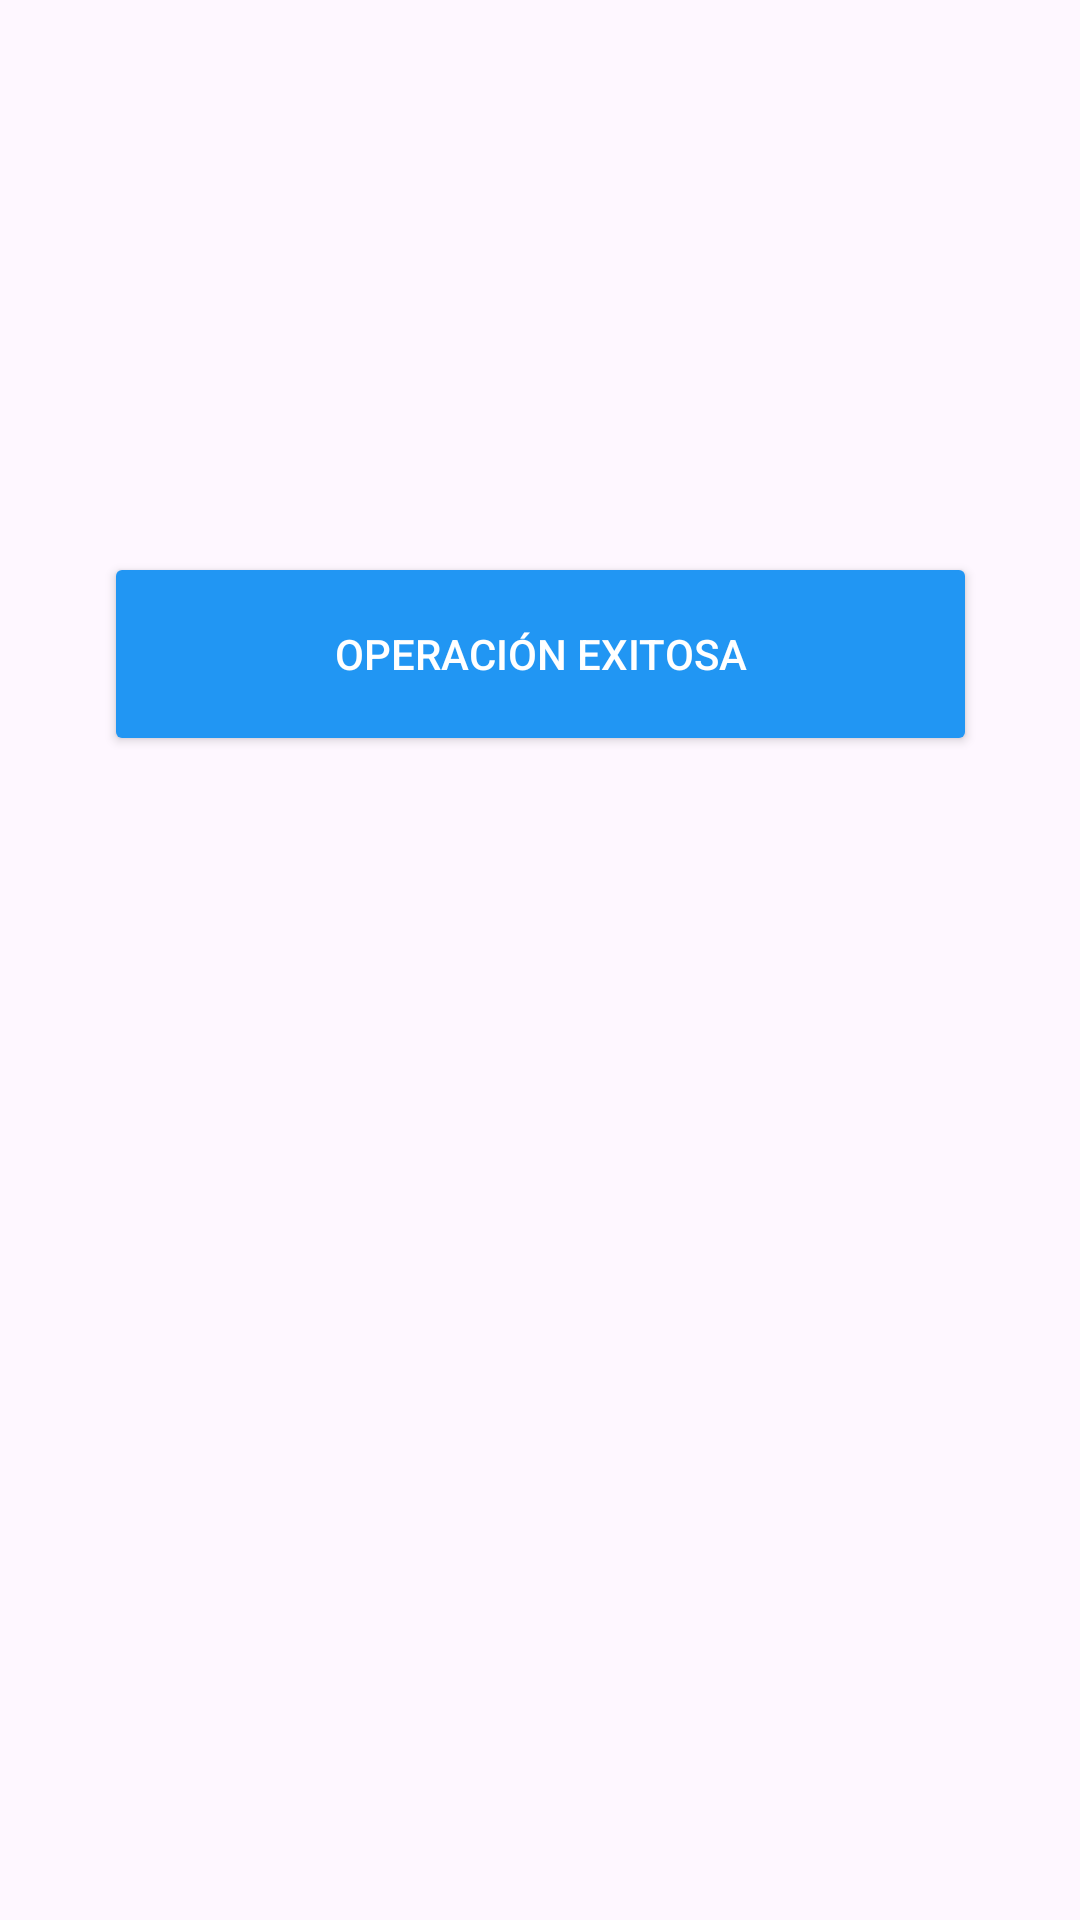

Layout XML and referenced resources for this Android screen:
<!-- AndroidManifest.xml: application theme Theme.Kenbbcorreo -->
<!-- res/layout/activity_main2.xml -->
<?xml version="1.0" encoding="utf-8"?>
<androidx.constraintlayout.widget.ConstraintLayout xmlns:android="http://schemas.android.com/apk/res/android"
    xmlns:app="http://schemas.android.com/apk/res-auto"
    xmlns:tools="http://schemas.android.com/tools"
    android:layout_width="match_parent"
    android:layout_height="match_parent"
    tools:context=".MainActivity2">

    <Button
        android:id="@+id/button2"
        android:layout_width="291dp"
        android:layout_height="68dp"
        android:layout_marginTop="184dp"
        android:backgroundTint="#2196F3"
        android:text="OPERACIÓN EXITOSA"
        android:textColor="#FFFFFF"
        app:layout_constraintEnd_toEndOf="parent"
        app:layout_constraintStart_toStartOf="parent"
        app:layout_constraintTop_toTopOf="parent" />
</androidx.constraintlayout.widget.ConstraintLayout>
<!-- resources referenced by this layout -->
<resources>
  <style name="Theme.Kenbbcorreo" parent="Base.Theme.Kenbbcorreo" />
  <style name="Base.Theme.Kenbbcorreo" parent="Theme.Material3.DayNight.NoActionBar">
          
          
      </style>
</resources>
